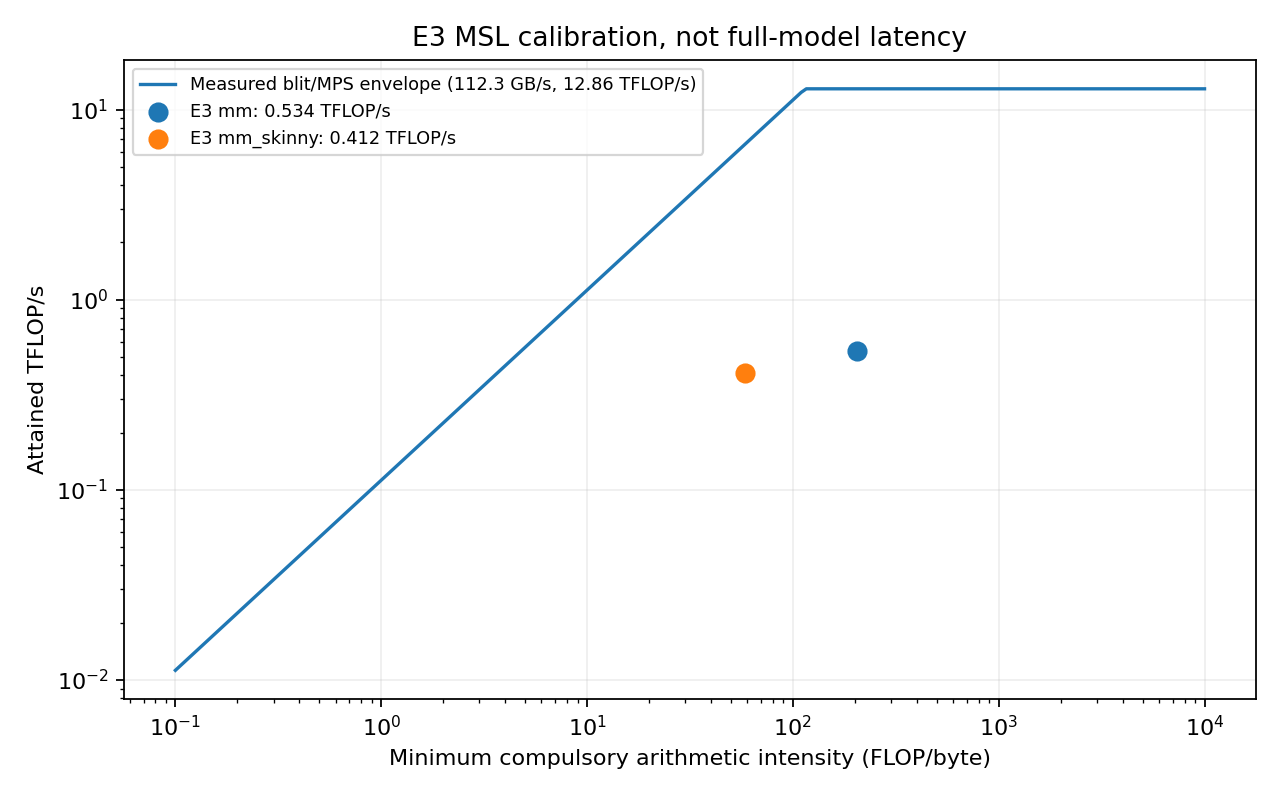

Data behind this chart, as committed beside it:
kernel, intensity_flops_per_byte, attained_tflops, roofline_tflops, attained_fraction
mm, 204.8, 0.5342, 12.86, 0.04153
mm_skinny, 58.56, 0.4117, 6.574, 0.06263
